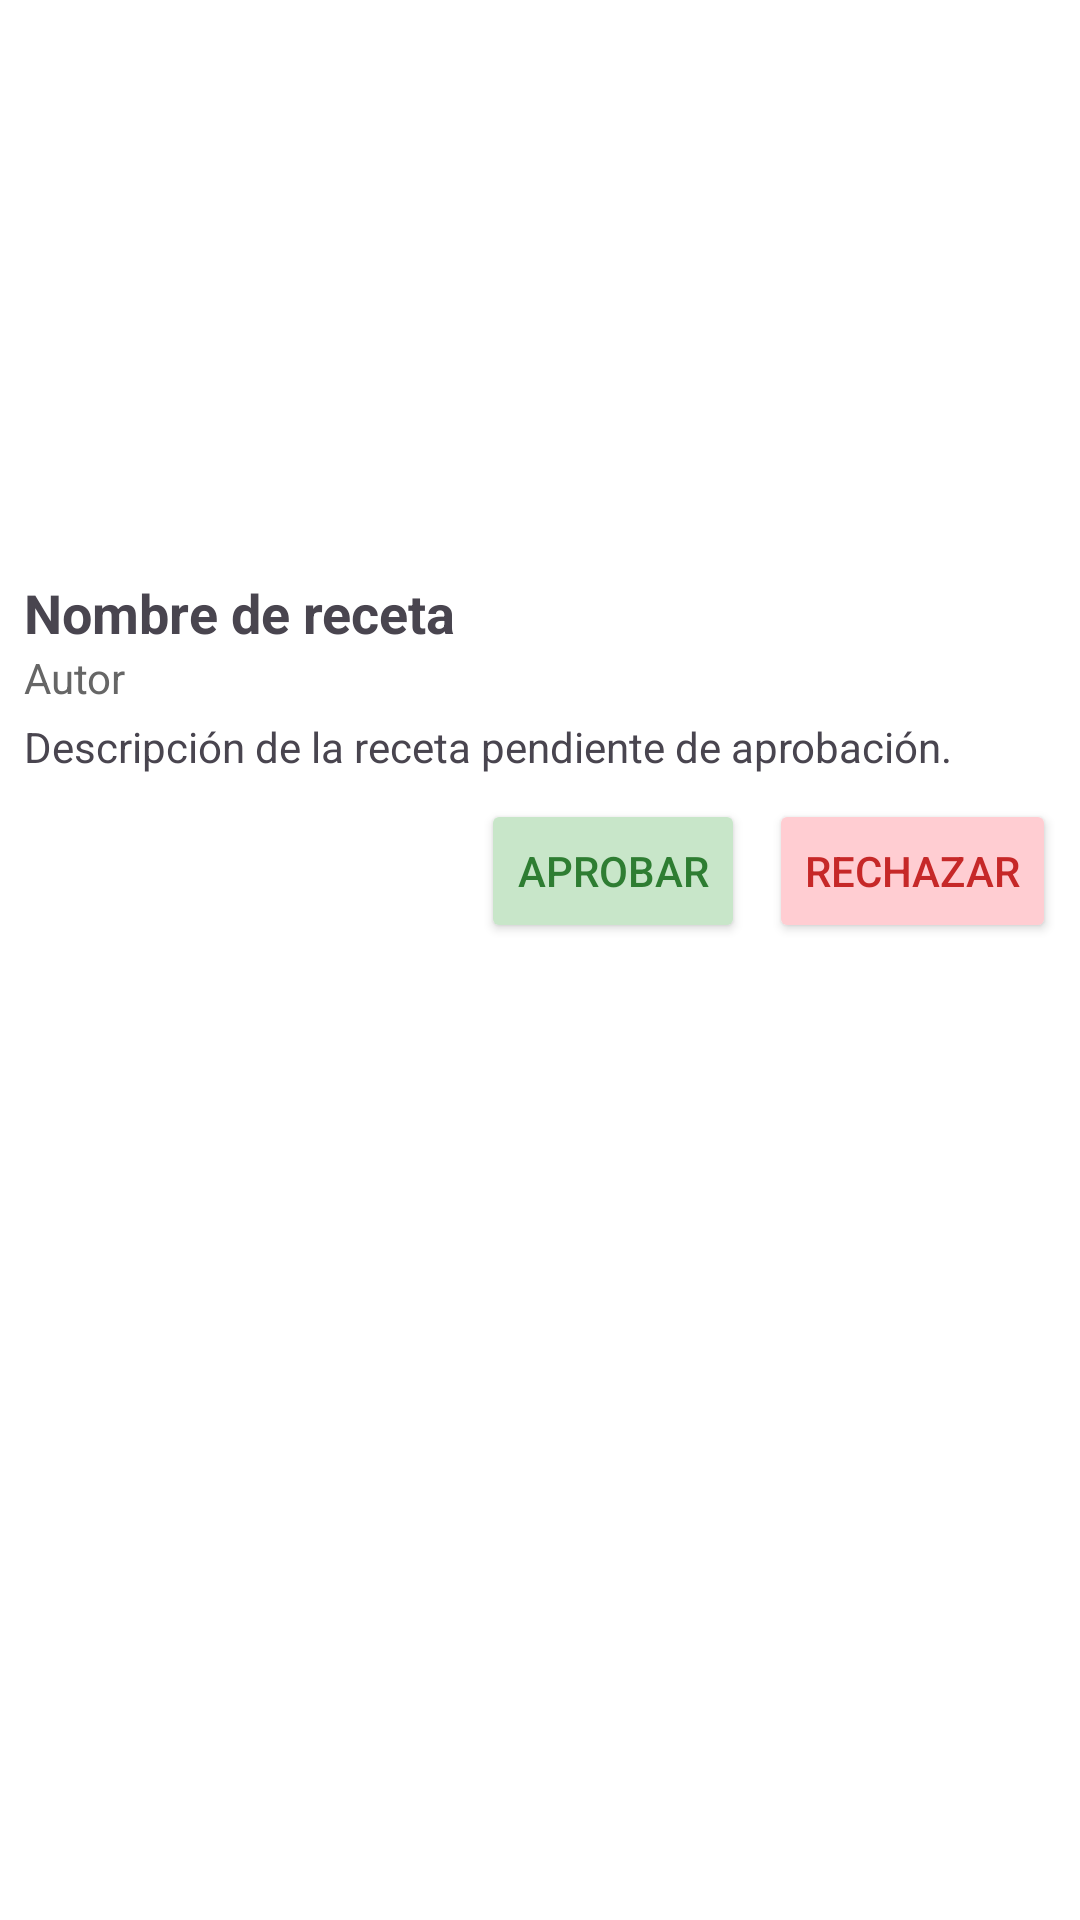

Here is an Android app screen rendered from its layout file. Give the layout XML and the strings, colors and styles it references.
<!-- AndroidManifest.xml: application theme Theme.Cocinapp -->
<!-- res/layout/card_receta_admin.xml -->
<?xml version="1.0" encoding="utf-8"?>
<LinearLayout xmlns:android="http://schemas.android.com/apk/res/android"
    android:orientation="vertical"
    android:padding="8dp"
    android:layout_width="match_parent"
    android:layout_height="wrap_content"
    android:background="@android:color/white"
    android:elevation="2dp">

    <ImageView
        android:id="@+id/imagenRecetaAdmin"
        android:layout_width="match_parent"
        android:layout_height="180dp"
        android:scaleType="centerCrop"
        android:src="@drawable/sample_pizza" />

    <TextView
        android:id="@+id/tituloRecetaAdmin"
        android:layout_width="wrap_content"
        android:layout_height="wrap_content"
        android:text="Nombre de receta"
        android:textStyle="bold"
        android:textSize="18sp"
        android:layout_marginTop="4dp" />

    <TextView
        android:id="@+id/autorRecetaAdmin"
        android:layout_width="wrap_content"
        android:layout_height="wrap_content"
        android:text="Autor"
        android:textSize="14sp"
        android:textColor="#666666" />

    <TextView
        android:id="@+id/descripcionRecetaAdmin"
        android:layout_width="match_parent"
        android:layout_height="wrap_content"
        android:text="Descripción de la receta pendiente de aprobación."
        android:textSize="14sp"
        android:layout_marginTop="4dp"
        android:layout_marginBottom="8dp" />

    <LinearLayout
        android:layout_width="match_parent"
        android:layout_height="wrap_content"
        android:orientation="horizontal"
        android:gravity="end">

        <Button
            android:id="@+id/btnAprobar"
            android:layout_width="wrap_content"
            android:layout_height="wrap_content"
            android:text="Aprobar"
            android:backgroundTint="#C8E6C9"
            android:textColor="#2E7D32"
            android:layout_marginEnd="8dp"/>

        <Button
            android:id="@+id/btnRechazar"
            android:layout_width="wrap_content"
            android:layout_height="wrap_content"
            android:text="Rechazar"
            android:backgroundTint="#FFCDD2"
            android:textColor="#C62828" />
    </LinearLayout>
</LinearLayout>
<!-- resources referenced by this layout -->
<resources>
  <style name="Theme.Cocinapp" parent="Base.Theme.Cocinapp" />
  <style name="Base.Theme.Cocinapp" parent="Theme.Material3.DayNight.NoActionBar">
          
          
      </style>
</resources>
